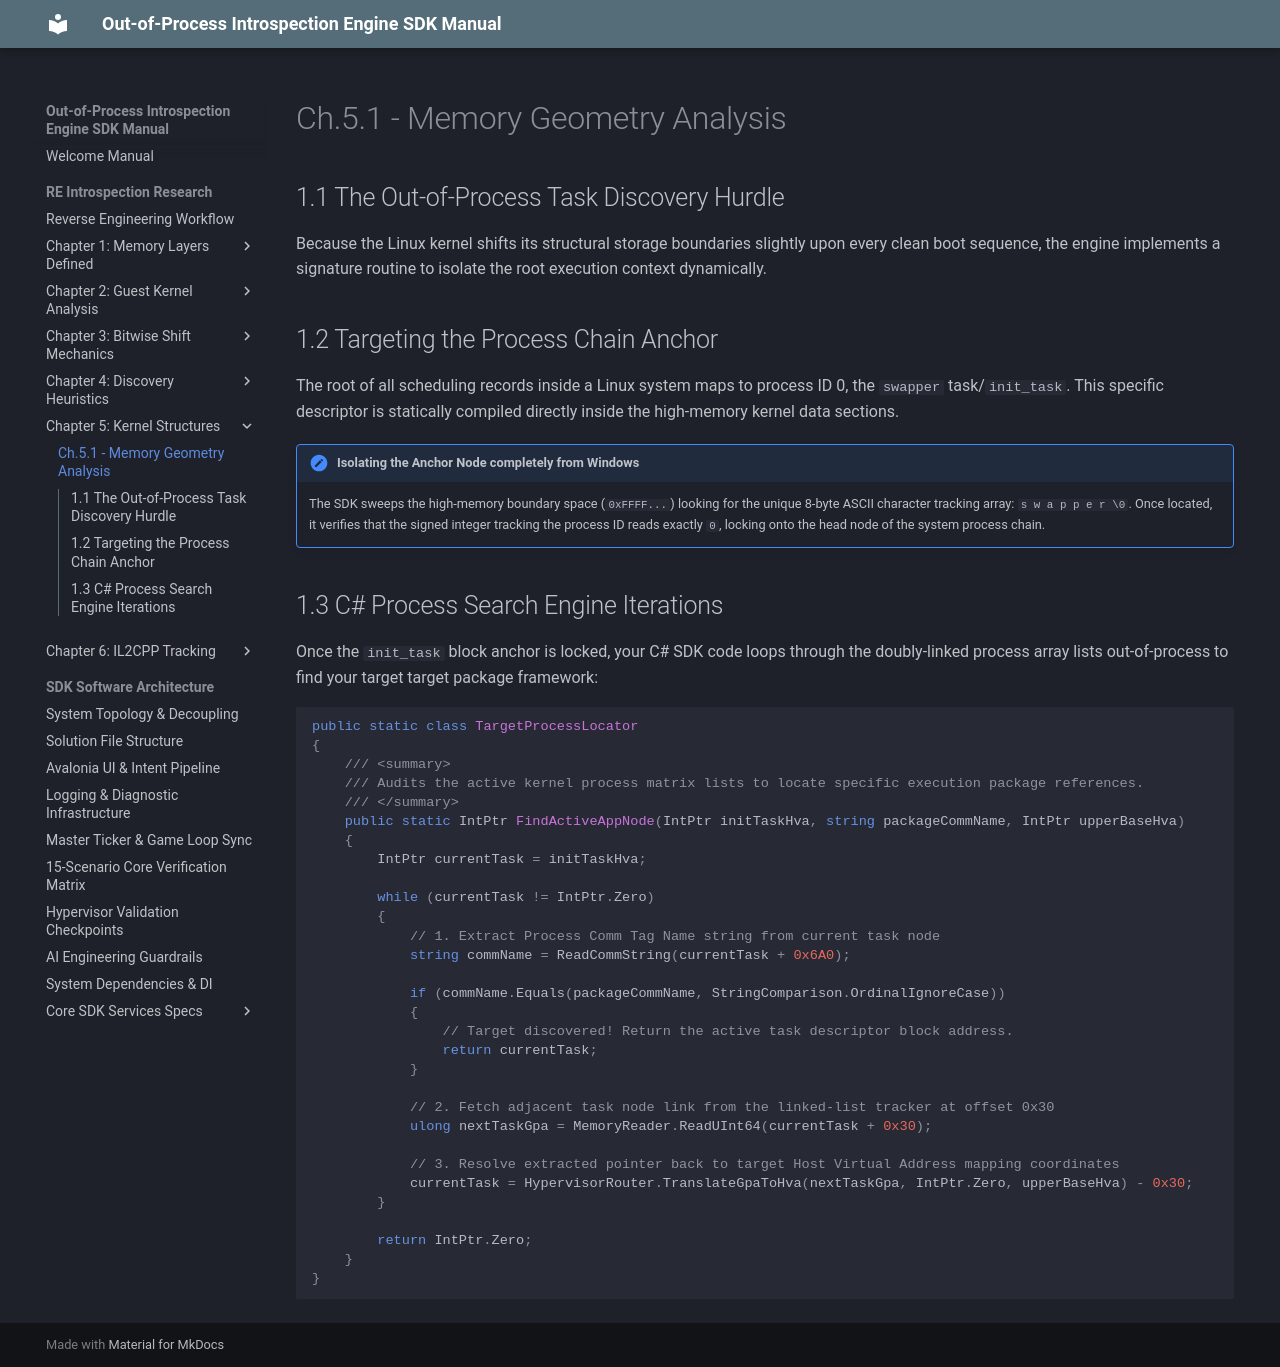

repository: xxVintersorgxx/MuMuSDK · page: core/overview/chapter_5/memory_geometry/index.html · generator: mkdocs

# Ch.5.1 - Memory Geometry Analysis

## 1.1 The Out-of-Process Task Discovery Hurdle
Because the Linux kernel shifts its structural storage boundaries slightly upon every clean boot sequence, the engine implements a signature routine to isolate the root execution context dynamically.

## 1.2 Targeting the Process Chain Anchor
The root of all scheduling records inside a Linux system maps to process ID 0, the `swapper` task/`init_task`. This specific descriptor is statically compiled directly inside the high-memory kernel data sections.

!!! hint "Isolating the Anchor Node completely from Windows"
    The SDK sweeps the high-memory boundary space (`0xFFFF...`) looking for the unique 8-byte ASCII character tracking array: `s w a p p e r \0`. 
    Once located, it verifies that the signed integer tracking the process ID reads exactly `0`, locking onto the head node of the system process chain.

## 1.3 C# Process Search Engine Iterations
Once the `init_task` block anchor is locked, your C# SDK code loops through the doubly-linked process array lists out-of-process to find your target target package framework:

```csharp
public static class TargetProcessLocator
{
    /// <summary>
    /// Audits the active kernel process matrix lists to locate specific execution package references.
    /// </summary>
    public static IntPtr FindActiveAppNode(IntPtr initTaskHva, string packageCommName, IntPtr upperBaseHva)
    {
        IntPtr currentTask = initTaskHva;

        while (currentTask != IntPtr.Zero)
        {
            // 1. Extract Process Comm Tag Name string from current task node
            string commName = ReadCommString(currentTask + 0x6A0);
            
            if (commName.Equals(packageCommName, StringComparison.OrdinalIgnoreCase))
            {
                // Target discovered! Return the active task descriptor block address.
                return currentTask;
            }

            // 2. Fetch adjacent task node link from the linked-list tracker at offset 0x30
            ulong nextTaskGpa = MemoryReader.ReadUInt64(currentTask + 0x30);
            
            // 3. Resolve extracted pointer back to target Host Virtual Address mapping coordinates
            currentTask = HypervisorRouter.TranslateGpaToHva(nextTaskGpa, IntPtr.Zero, upperBaseHva) - 0x30;
        }

        return IntPtr.Zero;
    }
}
```
